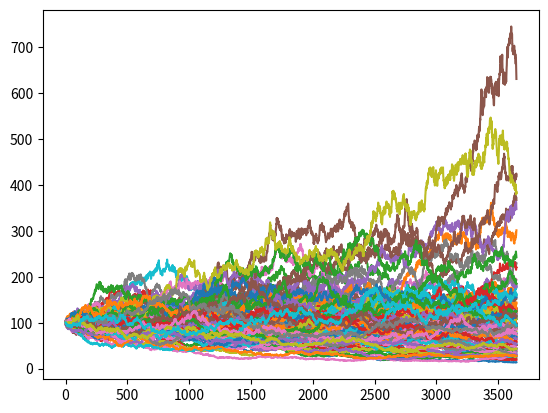

Recreate this plot in Python.
"""
Before we can model the price of derivative securities whose value depends on an
underlying equity — we need to model the underlying equity. Geometric Brownian motion
is a stochastic process that can be used to generate sample paths that the underlying
equity may follow. In other words, we can use geometric Brownian motion to simulate stock
prices.
"""

import matplotlib.pyplot as plt
import numpy as np
import math

class BrownianMotion:

    def __init__(self,initial_price, drift, volatility, dt, T):
        self.current_price = initial_price
        self.initial_price = initial_price
        self.drift = drift
        self.volatility = volatility
        self.dt = dt
        self.T = T
        self.prices = []
        self.simulate_paths()

    def simulate_paths(self):
        while(self.T - self.dt > 0):
            dWt = np.random.normal(0,math.sqrt(self.dt)) # Brownian motion
            dYt = self.drift*self.dt + self.volatility*dWt # Change in price
            self.current_price *= (1+dYt) # Add change to the current price
            self.prices.append(self.current_price)
            self.T -= self.dt # Account for the step in time

if __name__ == '__main__':

    paths = 100
    initial_price = 100
    drift = .08
    volatility = .7
    dt = 0.1/365
    T = 1
    price_paths = []

    for i in range(0, paths):
        price_paths.append(BrownianMotion(initial_price, drift, volatility, dt, T).prices)

    for price_path in price_paths:
        plt.plot(price_path)

    plt.show()
